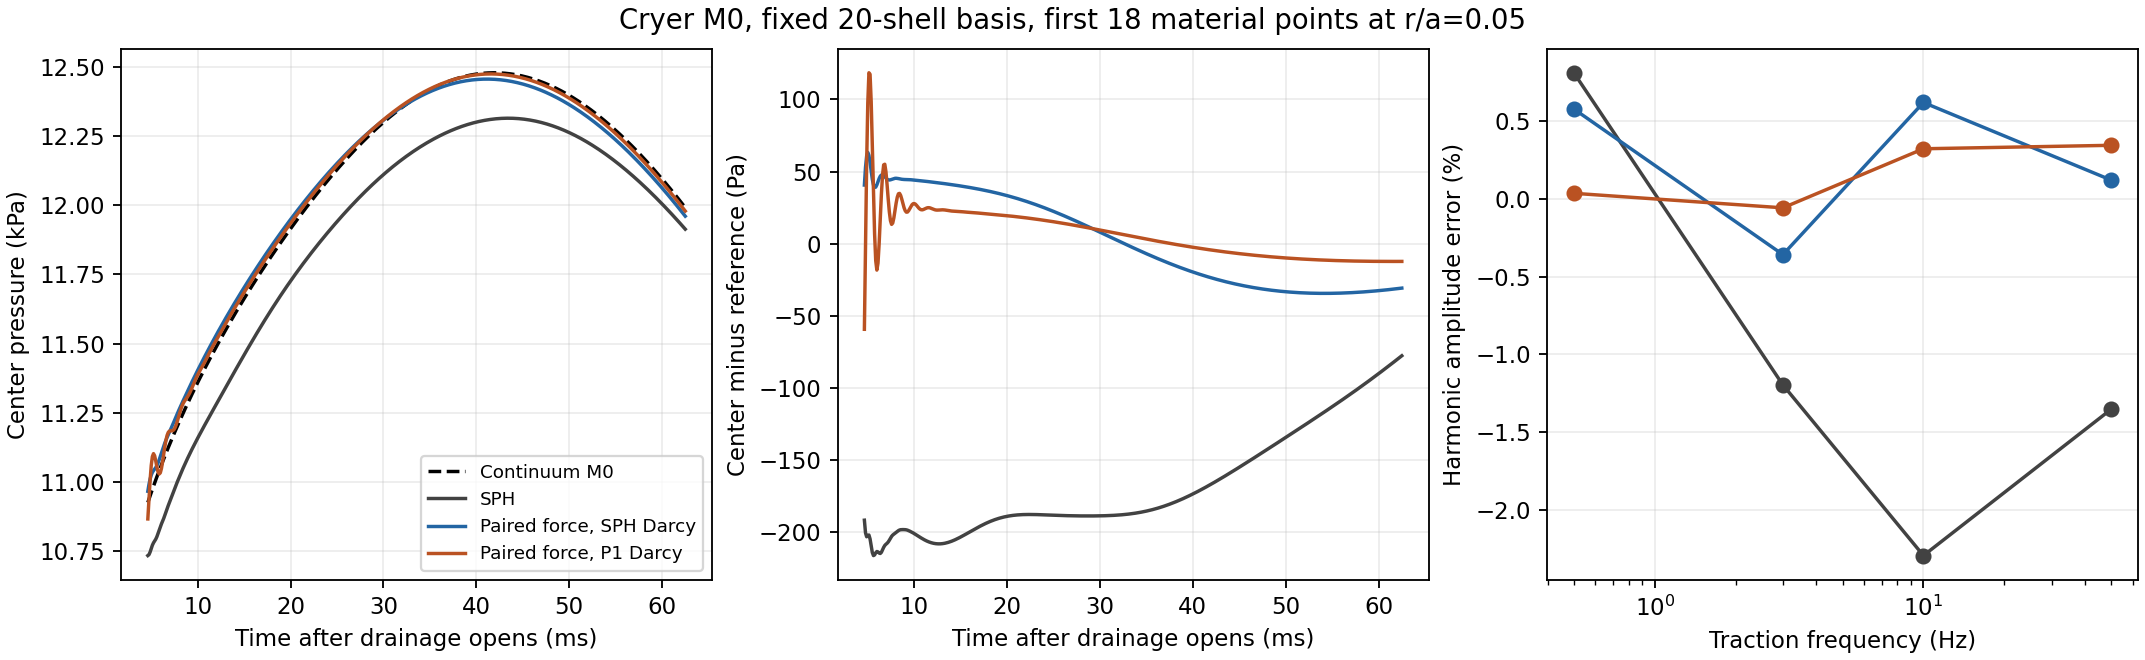

Values plotted in this chart, from the file beside it:
discretization, storage, frequency_Hz, amplitude_abs, reference_amplitude_abs, amplitude_error_pct, phase_error_deg, center_complex_difference, pressure_rms_all_20_shells, radial_u_rms_all_20_shells_m_per_Pa
SPH, M0, 0.5, 0.7164, 0.7107, 0.8119, -0.4507, 0.008049, 0.004531, 1.8996770184075385e-10
SPH, M0, 3.0, 1.57, 1.589, -1.197, -0.9994, 0.03348, 0.0133, 4.132570294915083e-10
SPH, M0, 10.0, 1.105, 1.131, -2.295, 0.2587, 0.02644, 0.01281, 2.540291675011215e-10
SPH, M0, 50.0, 1.035, 1.049, -1.353, 0.5747, 0.01762, 0.01691, 4.5771666013132496e-10
SPH, finite_Kw, 0.5, 0.7161, 0.7104, 0.8106, -0.4514, 0.008046, 0.004528, 1.8988191318369578e-10
SPH, finite_Kw, 3.0, 1.565, 1.584, -1.202, -0.9961, 0.03334, 0.01325, 4.1188778128750445e-10
SPH, finite_Kw, 10.0, 1.101, 1.127, -2.275, 0.2623, 0.02613, 0.01272, 2.524952973675122e-10
SPH, finite_Kw, 50.0, 1.032, 1.046, -1.346, 0.5721, 0.01749, 0.01687, 4.5867163170221114e-10
Paired force, SPH Darcy, M0, 0.5, 0.7148, 0.7107, 0.5789, -0.2093, 0.004869, 0.003325, 1.6964062386895625e-11
Paired force, SPH Darcy, M0, 3.0, 1.583, 1.589, -0.3583, -0.08635, 0.006175, 0.004566, 2.879151026276073e-11
Paired force, SPH Darcy, M0, 10.0, 1.138, 1.131, 0.6207, 0.4976, 0.0121, 0.008422, 4.180789526035114e-11
Paired force, SPH Darcy, M0, 50.0, 1.05, 1.049, 0.121, 0.1693, 0.003351, 0.01527, 1.0271669359122678e-10
Paired force, SPH Darcy, finite_Kw, 0.5, 0.7145, 0.7104, 0.5779, -0.21, 0.004865, 0.003323, 1.6954039126011217e-11
Paired force, SPH Darcy, finite_Kw, 3.0, 1.578, 1.584, -0.3608, -0.085, 0.006177, 0.004565, 2.8759844417008546e-11
Paired force, SPH Darcy, finite_Kw, 10.0, 1.134, 1.127, 0.6273, 0.4949, 0.01205, 0.00841, 4.179420477742622e-11
Paired force, SPH Darcy, finite_Kw, 50.0, 1.048, 1.046, 0.1202, 0.1703, 0.003355, 0.01526, 1.0267715357216834e-10
Paired force, P1 Darcy, M0, 0.5, 0.7109, 0.7107, 0.03632, -0.006904, 0.000272, 8.56793811396241e-05, 6.430721045339427e-12
Paired force, P1 Darcy, M0, 3.0, 1.588, 1.589, -0.05719, 0.04986, 0.001654, 0.001202, 1.9447239148009993e-11
Paired force, P1 Darcy, M0, 10.0, 1.135, 1.131, 0.3229, 0.2398, 0.005985, 0.003985, 3.6936777399704016e-11
Paired force, P1 Darcy, M0, 50.0, 1.053, 1.049, 0.3452, 0.2679, 0.006103, 0.007737, 8.505891254223104e-11
Paired force, P1 Darcy, finite_Kw, 0.5, 0.7106, 0.7104, 0.03619, -0.007034, 0.0002714, 8.6144576668021e-05, 6.427867670771281e-12
Paired force, P1 Darcy, finite_Kw, 3.0, 1.583, 1.584, -0.05797, 0.05013, 0.001662, 0.001205, 1.9424317855682617e-11
Paired force, P1 Darcy, finite_Kw, 10.0, 1.13, 1.127, 0.325, 0.2389, 0.005962, 0.003976, 3.69096380626117e-11
Paired force, P1 Darcy, finite_Kw, 50.0, 1.05, 1.046, 0.3458, 0.268, 0.006093, 0.007731, 8.500374193490027e-11
